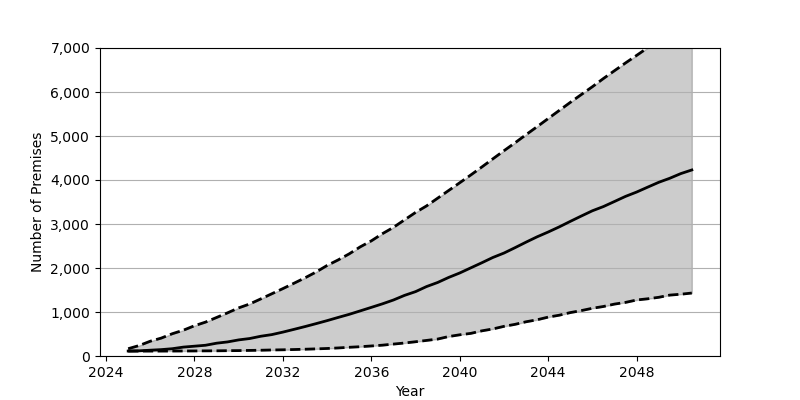

Data behind this chart, as committed beside it:
Date, Low, Base, High
2025-01, 111.0, 113.0, 166.0
2025-07, 111.0, 118.0, 238.0
2026-01, 112.0, 132.0, 336.0
2026-07, 112.0, 145.0, 407.0
2027-01, 113.0, 166.0, 507.0
2027-07, 114.0, 202.0, 586.0
2028-01, 115.0, 223.0, 688.0
2028-07, 117.0, 244.0, 770.0
2029-01, 118.0, 291.0, 876.0
2029-07, 121.0, 320.0, 981.0
2030-01, 123.0, 366.0, 1094
2030-07, 127.0, 397.0, 1182
2031-01, 131.0, 449.0, 1298
2031-07, 137.0, 486.0, 1414
2032-01, 141.0, 543.0, 1532
2032-07, 147.0, 605.0, 1653
2033-01, 154.0, 669.0, 1777
2033-07, 162.0, 735.0, 1908
2034-01, 171.0, 804.0, 2058
2034-07, 183.0, 876.0, 2183
2035-01, 198.0, 947.0, 2322
2035-07, 211.0, 1025, 2480
2036-01, 228.0, 1105, 2617
2036-07, 246.0, 1185, 2779
2037-01, 271.0, 1273, 2924
2037-07, 295.0, 1377, 3093
2038-01, 324.0, 1463, 3263
2038-07, 354.0, 1578, 3411
2039-01, 385.0, 1671, 3587
2039-07, 442.0, 1785, 3761
2040-01, 482.0, 1887, 3938
2040-07, 514.0, 2003, 4114
2041-01, 572.0, 2120, 4297
2041-07, 615.0, 2239, 4481
2042-01, 674.0, 2340, 4666
2042-07, 719.0, 2461, 4844
2043-01, 778.0, 2588, 5031
2043-07, 823.0, 2708, 5211
2044-01, 884.0, 2818, 5397
2044-07, 927.0, 2934, 5580
2045-01, 987.0, 3060, 5765
2045-07, 1032, 3181, 5942
2046-01, 1085, 3301, 6121
2046-07, 1125, 3396, 6306
2047-01, 1180, 3512, 6485
2047-07, 1218, 3627, 6660
2048-01, 1273, 3726, 6832
2048-07, 1300, 3837, 7005
2049-01, 1334, 3948, 7174
2049-07, 1384, 4039, 7344
2050-01, 1404, 4146, 7490
2050-07, 1431, 4228, 7658
